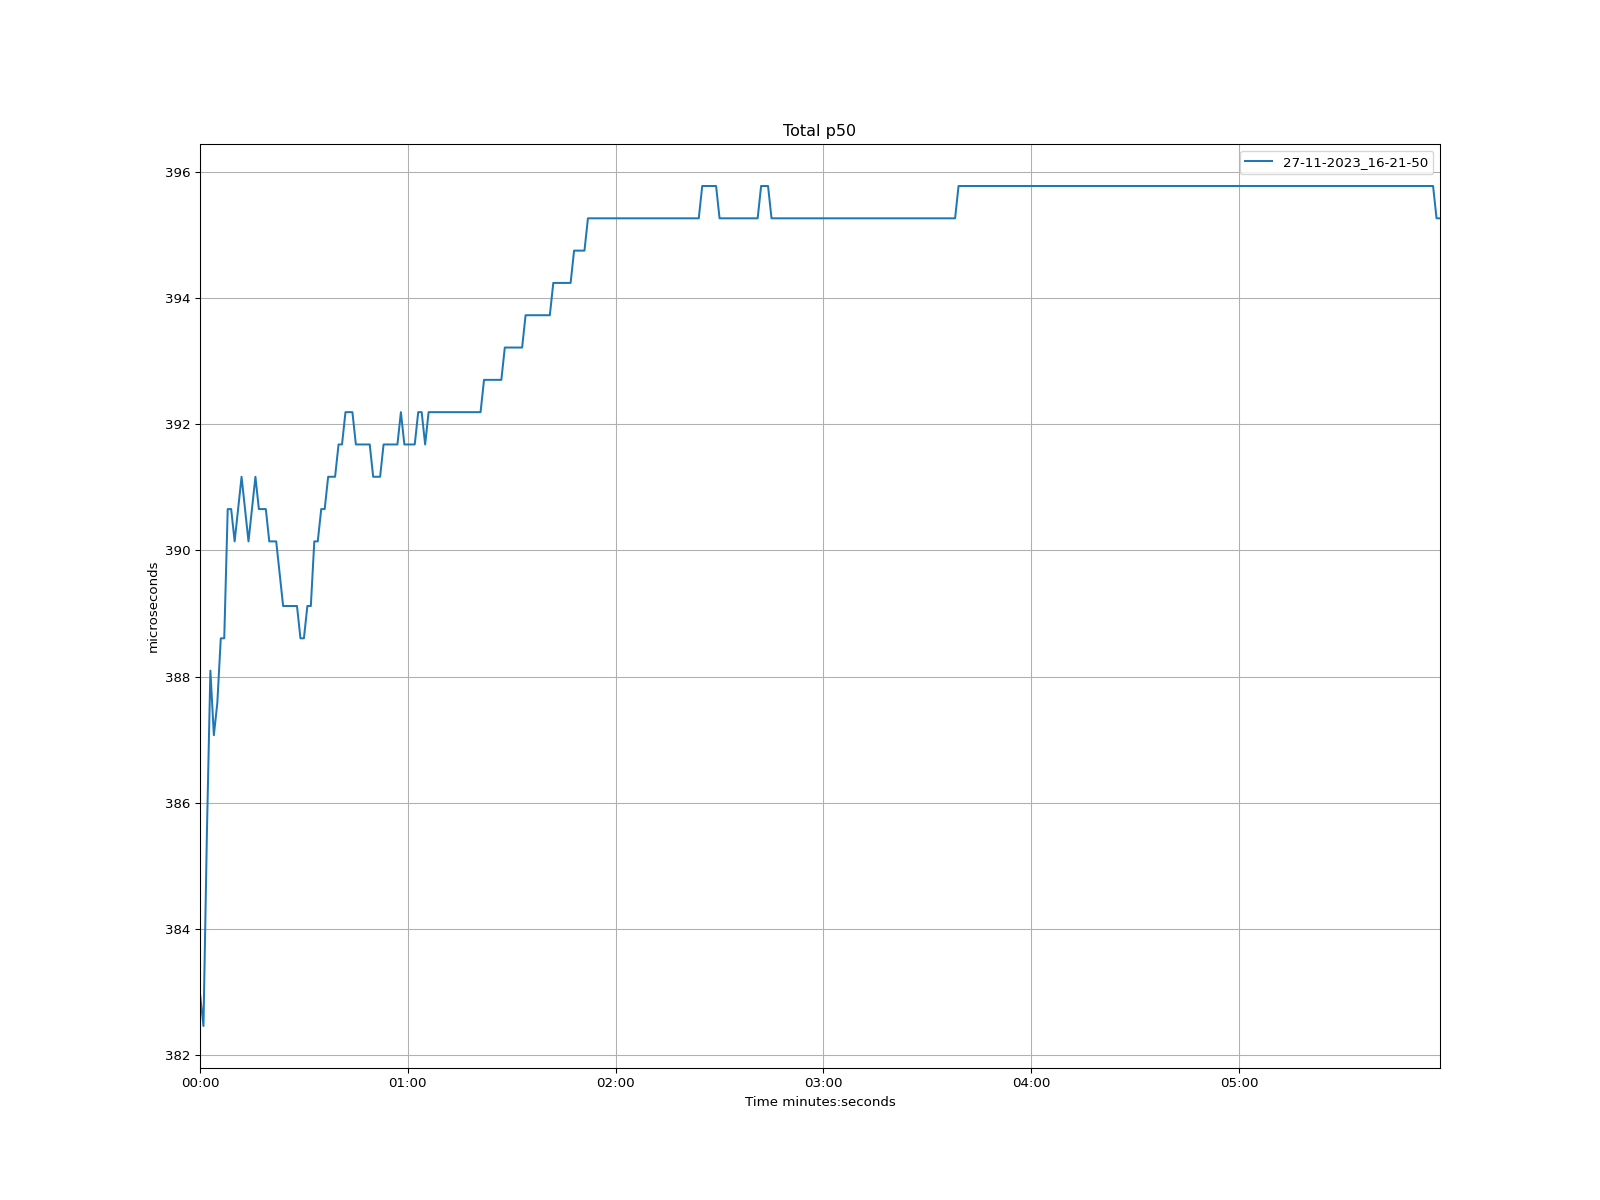

Source data for this figure (header and first rows):
time, 27-11-2023_16-21-50
1970-01-01 00:00:00, 383
1970-01-01 00:00:01, 382.5
1970-01-01 00:00:02, 385.5
1970-01-01 00:00:03, 388.1
1970-01-01 00:00:04, 387.1
1970-01-01 00:00:05, 387.6
1970-01-01 00:00:06, 388.6
1970-01-01 00:00:07, 388.6
1970-01-01 00:00:08, 390.7
1970-01-01 00:00:09, 390.7
1970-01-01 00:00:10, 390.1
1970-01-01 00:00:11, 390.7
1970-01-01 00:00:12, 391.2
1970-01-01 00:00:13, 390.7
1970-01-01 00:00:14, 390.1
1970-01-01 00:00:15, 390.7
1970-01-01 00:00:16, 391.2
1970-01-01 00:00:17, 390.7
1970-01-01 00:00:18, 390.7
1970-01-01 00:00:19, 390.7
1970-01-01 00:00:20, 390.1
1970-01-01 00:00:21, 390.1
1970-01-01 00:00:22, 390.1
1970-01-01 00:00:23, 389.6
1970-01-01 00:00:24, 389.1
1970-01-01 00:00:25, 389.1
1970-01-01 00:00:26, 389.1
1970-01-01 00:00:27, 389.1
1970-01-01 00:00:28, 389.1
1970-01-01 00:00:29, 388.6
1970-01-01 00:00:30, 388.6
1970-01-01 00:00:31, 389.1
1970-01-01 00:00:32, 389.1
1970-01-01 00:00:33, 390.1
1970-01-01 00:00:34, 390.1
1970-01-01 00:00:35, 390.7
1970-01-01 00:00:36, 390.7
1970-01-01 00:00:37, 391.2
1970-01-01 00:00:38, 391.2
1970-01-01 00:00:39, 391.2
1970-01-01 00:00:40, 391.7
1970-01-01 00:00:41, 391.7
1970-01-01 00:00:42, 392.2
1970-01-01 00:00:43, 392.2
1970-01-01 00:00:44, 392.2
1970-01-01 00:00:45, 391.7
1970-01-01 00:00:46, 391.7
1970-01-01 00:00:47, 391.7
1970-01-01 00:00:48, 391.7
1970-01-01 00:00:49, 391.7
1970-01-01 00:00:50, 391.2
1970-01-01 00:00:51, 391.2
1970-01-01 00:00:52, 391.2
1970-01-01 00:00:53, 391.7
1970-01-01 00:00:54, 391.7
1970-01-01 00:00:55, 391.7
1970-01-01 00:00:56, 391.7
1970-01-01 00:00:57, 391.7
1970-01-01 00:00:58, 392.2
1970-01-01 00:00:59, 391.7
... 299 more rows
